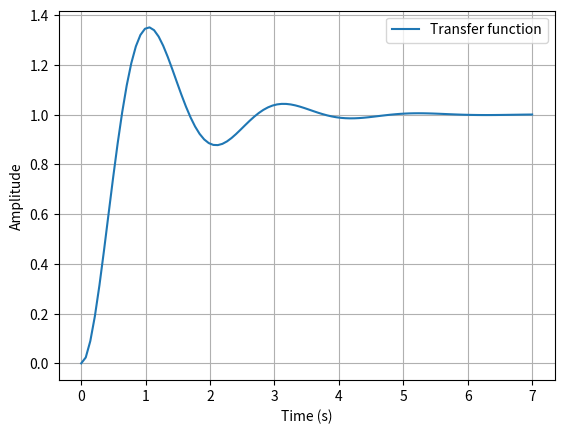

Source code (Python):
import matplotlib.pyplot as plt
import scipy.signal as signal

numerator = [10]
denominator = [1, 2, 10]

dc_motor_system = signal.TransferFunction(numerator, denominator)

time, response = signal.step(dc_motor_system)

plt.plot(time, response, label = "Transfer function")
plt.xlabel("Time (s)")
plt.ylabel("Amplitude")
plt.grid(True)
plt.legend()
plt.show()
